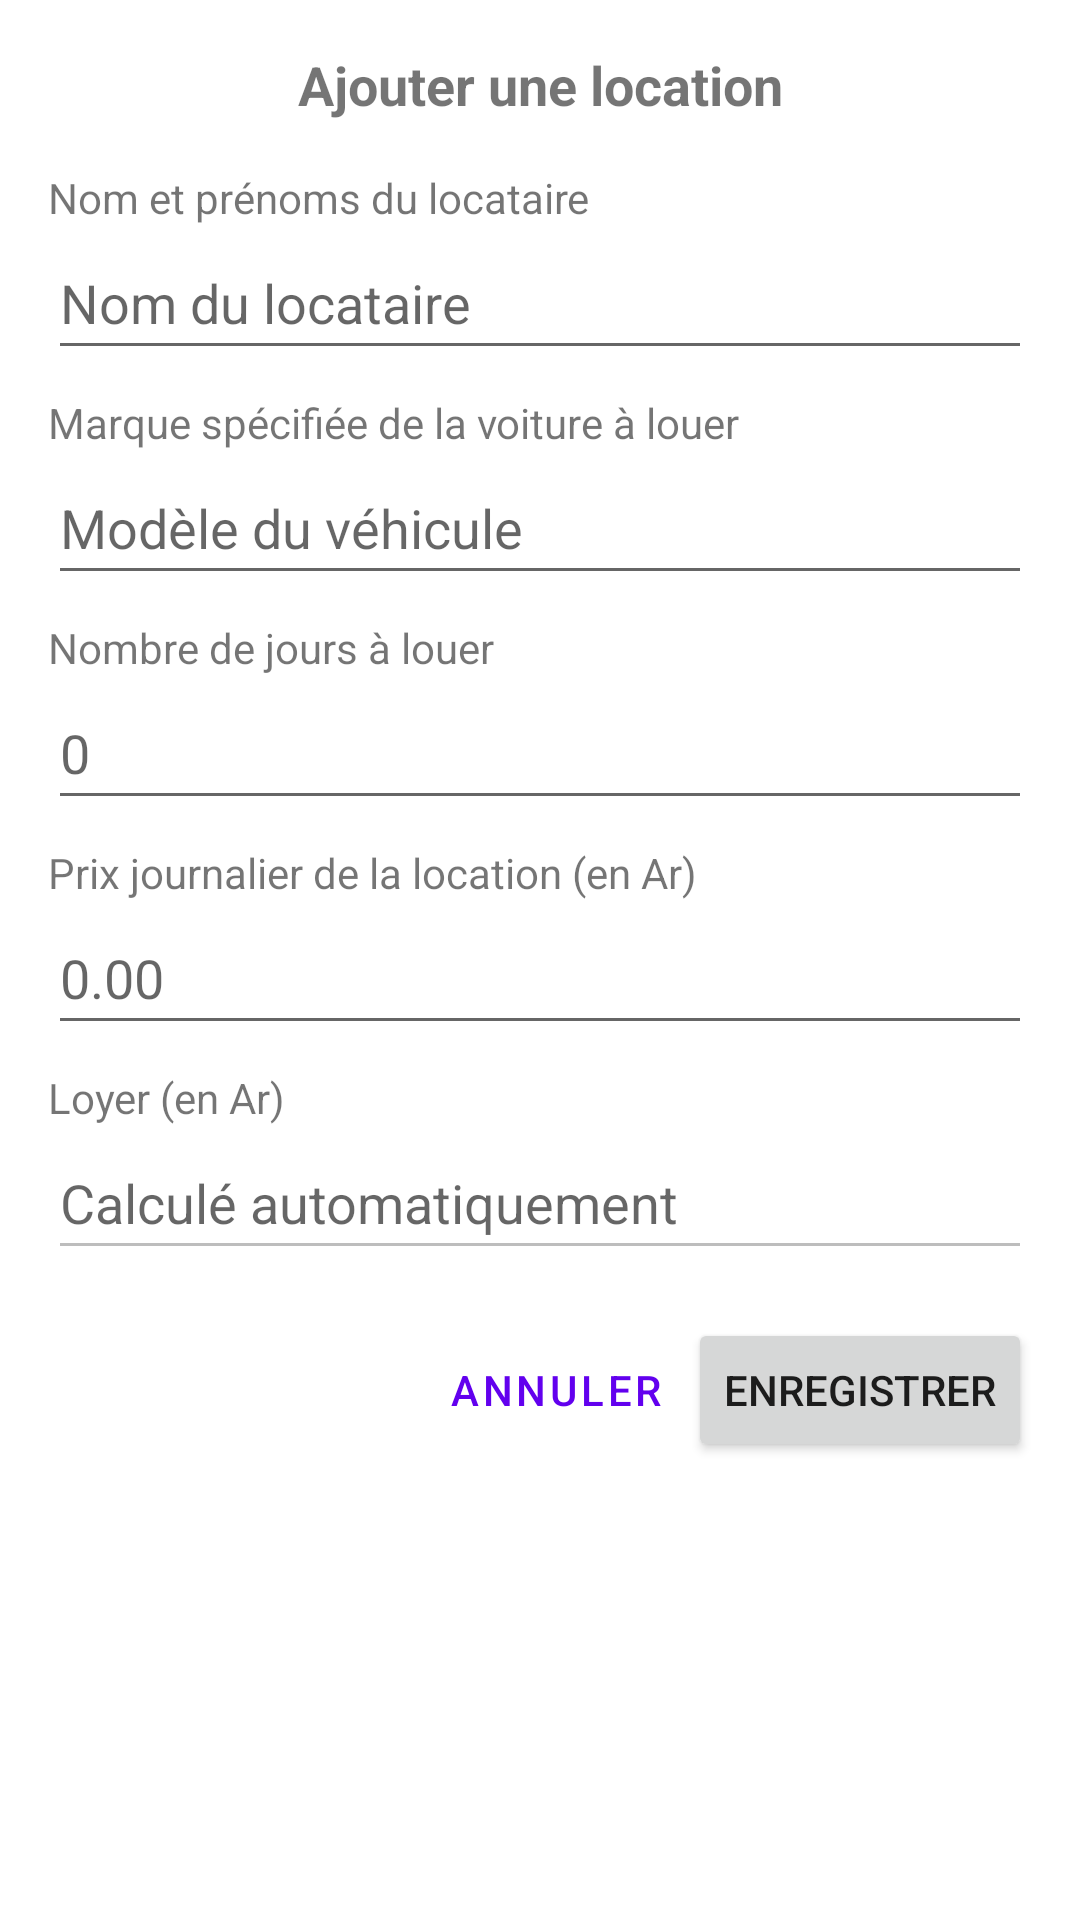

Layout XML and referenced resources for this Android screen:
<!-- AndroidManifest.xml: application theme Theme.Car_rent -->
<!-- res/layout/add_fragment.xml -->
<?xml version="1.0" encoding="utf-8"?>
<androidx.constraintlayout.widget.ConstraintLayout xmlns:android="http://schemas.android.com/apk/res/android"
    xmlns:app="http://schemas.android.com/apk/res-auto"
    xmlns:tools="http://schemas.android.com/tools"
    android:layout_width="match_parent"
    android:layout_height="match_parent"
    android:padding="16dp">

    <LinearLayout
        android:layout_width="match_parent"
        android:layout_height="wrap_content"
        android:orientation="vertical"
        app:layout_constraintTop_toTopOf="parent">

        <TextView
            android:layout_width="match_parent"
            android:layout_height="wrap_content"
            android:layout_marginBottom="16dp"
            android:text="Ajouter une location"
            android:textAlignment="center"
            android:textSize="18sp"
            android:textStyle="bold" />

        
        <TextView
            android:layout_width="match_parent"
            android:layout_height="wrap_content"
            android:text="@string/name_tenant" />

        <EditText
            android:id="@+id/et_add_tenant_name"
            android:layout_width="match_parent"
            android:layout_height="48dp"
            android:hint="Nom du locataire"
            android:inputType="text" />

        
        <TextView
            android:layout_width="match_parent"
            android:layout_height="wrap_content"
            android:layout_marginTop="8dp"
            android:text="@string/name_car_rented" />

        <EditText
            android:id="@+id/et_add_car_model"
            android:layout_width="match_parent"
            android:layout_height="48dp"
            android:hint="Modèle du véhicule"
            android:inputType="text" />

        
        <TextView
            android:layout_width="match_parent"
            android:layout_height="wrap_content"
            android:layout_marginTop="8dp"
            android:text="@string/number_of_day" />

        <EditText
            android:id="@+id/et_add_days"
            android:layout_width="match_parent"
            android:layout_height="48dp"
            android:hint="0"
            android:inputType="number" />

        
        <TextView
            android:layout_width="match_parent"
            android:layout_height="wrap_content"
            android:layout_marginTop="8dp"
            android:text="@string/rent_price_per_day" />

        <EditText
            android:id="@+id/et_add_price_per_day"
            android:layout_width="match_parent"
            android:layout_height="48dp"
            android:hint="0.00"
            android:inputType="number" />

        
        <TextView
            android:layout_width="match_parent"
            android:layout_height="wrap_content"
            android:layout_marginTop="8dp"
            android:text="@string/rent_total" />

        <EditText
            android:id="@+id/et_add_total_price"
            android:layout_width="match_parent"
            android:layout_height="48dp"
            android:enabled="false"
            android:focusable="false"
            android:hint="Calculé automatiquement"
            android:inputType="text" />

        
        <LinearLayout
            android:layout_width="match_parent"
            android:layout_height="wrap_content"
            android:layout_marginTop="16dp"
            android:gravity="end"
            android:orientation="horizontal">

            <Button
                android:id="@+id/btn_add_cancel"
                style="@style/Widget.MaterialComponents.Button.TextButton"
                android:layout_width="wrap_content"
                android:layout_height="wrap_content"
                android:text="Annuler" />

            <Button
                android:id="@+id/btn_add_save"
                android:layout_width="wrap_content"
                android:layout_height="wrap_content"
                android:text="Enregistrer" />
        </LinearLayout>

    </LinearLayout>
</androidx.constraintlayout.widget.ConstraintLayout>
<!-- resources referenced by this layout -->
<resources>
  <string name="name_car_rented">Marque spécifiée de la voiture à louer</string>
  <string name="name_tenant">Nom et prénoms du locataire</string>
  <string name="number_of_day">Nombre de jours à louer</string>
  <string name="rent_price_per_day">Prix journalier de la location (en Ar)</string>
  <string name="rent_total">Loyer (en Ar)</string>
  <style name="Theme.Car_rent" parent="Theme.MaterialComponents.DayNight.DarkActionBar">
          
          <item name="colorPrimary">@color/purple_500</item>
          <item name="colorPrimaryVariant">@color/purple_700</item>
          <item name="colorOnPrimary">@color/white</item>
          
          <item name="colorSecondary">@color/teal_200</item>
          <item name="colorSecondaryVariant">@color/teal_700</item>
          <item name="colorOnSecondary">@color/black</item>
          
          <item name="android:statusBarColor">?attr/colorPrimaryVariant</item>
          
      </style>
  <!-- not gathered from this repository: default colours our renderer supplied (Android Studio template values) -->
  <color name="purple_500">#FF6200EE</color>
  <color name="purple_700">#FF3700B3</color>
  <color name="teal_200">#FF03DAC5</color>
  <color name="teal_700">#FF018786</color>
  <color name="black">#FF000000</color>
  <color name="white">#FFFFFFFF</color>
</resources>
